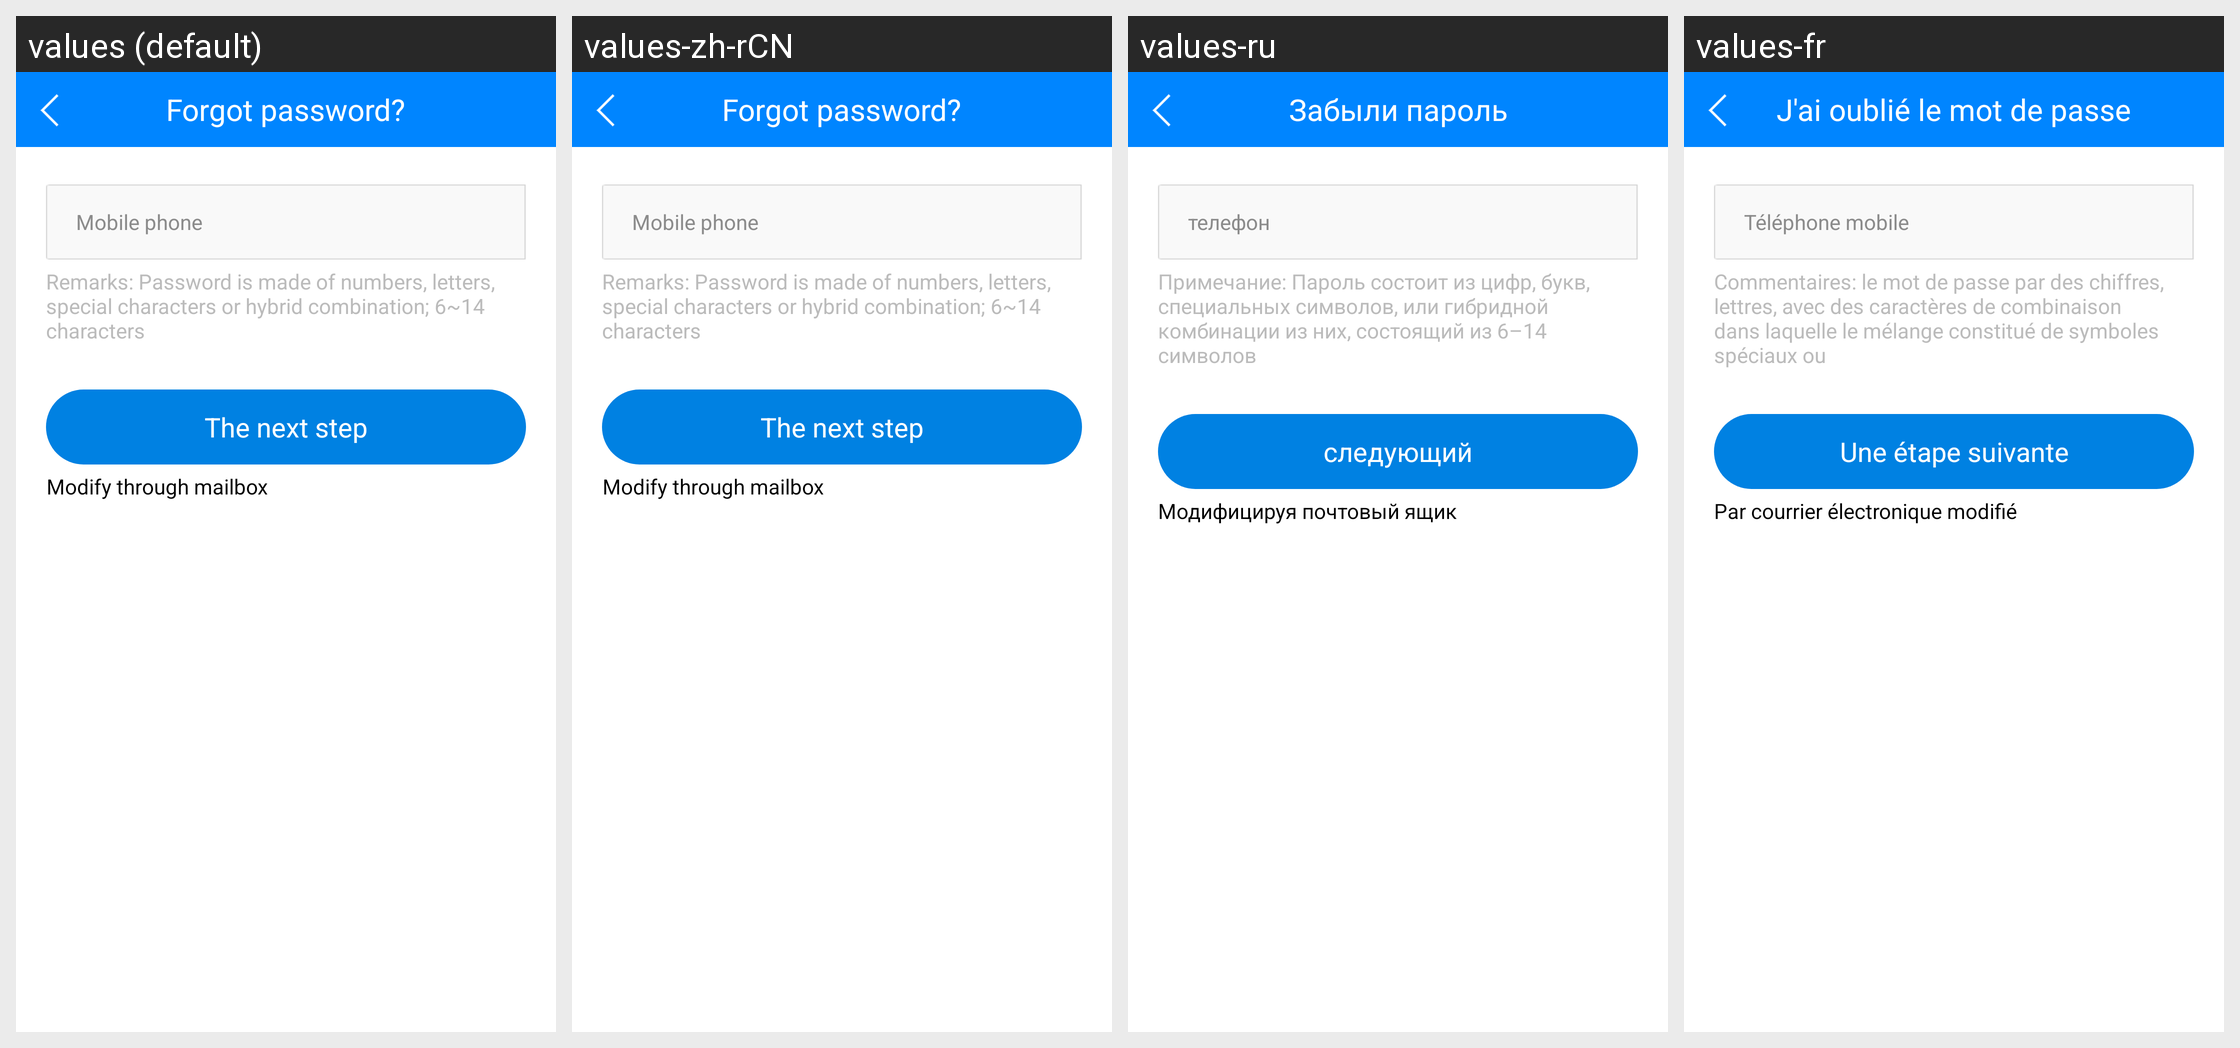

The Android screen above is rendered under several locales of the same app. Produce the string resources it draws, with the default and per-locale values.
Android screen res/layout/activity_forget_password.xml rendered under 4 locales, left to right: values (default), values-zh-rCN, values-ru, values-fr. Device: Nexus 5 (rendered at 1080×1920; each locale shown at half size, 540×960, under a caption strip naming it); theme AppTheme.
Other locales in the repository, not shown: values-zh-rTW.
Strings drawn on this screen, with the default value and each locale's value (text and hints the layout hard-codes, and strings that could not be matched under every locale, appear in the picture but are not listed):

Forget_password
  values: Forgot password?
  values-zh-rCN: Forgot password?
  values-ru: Забыли пароль
  values-fr: J'ai oublié le mot de passe

str_mobile_phone
  values: Mobile phone
  values-zh-rCN: Mobile phone
  values-ru: телефон
  values-fr: Téléphone mobile

str_resetpwd_remark
  values: Remarks: Password is made of numbers, letters, special characters or hybrid combination; 6~14 characters
  values-zh-rCN: Remarks: Password is made of numbers, letters, special characters or hybrid combination; 6~14 characters
  values-ru: Примечание: Пароль состоит из цифр, букв, специальных символов, или гибридной комбинации из них, состоящий из 6–14 символов
  values-fr: Commentaires: le mot de passe par des chiffres, lettres, avec des caractères de combinaison dans laquelle le mélange constitué de symboles spéciaux ou

The_next_step
  values: The next step
  values-zh-rCN: The next step
  values-ru: следующий
  values-fr: Une étape suivante

UpdatePwd_by_mailbox
  values: Modify through mailbox
  values-zh-rCN: Modify through mailbox
  values-ru: Модифицируя почтовый ящик
  values-fr: Par courrier électronique modifié
